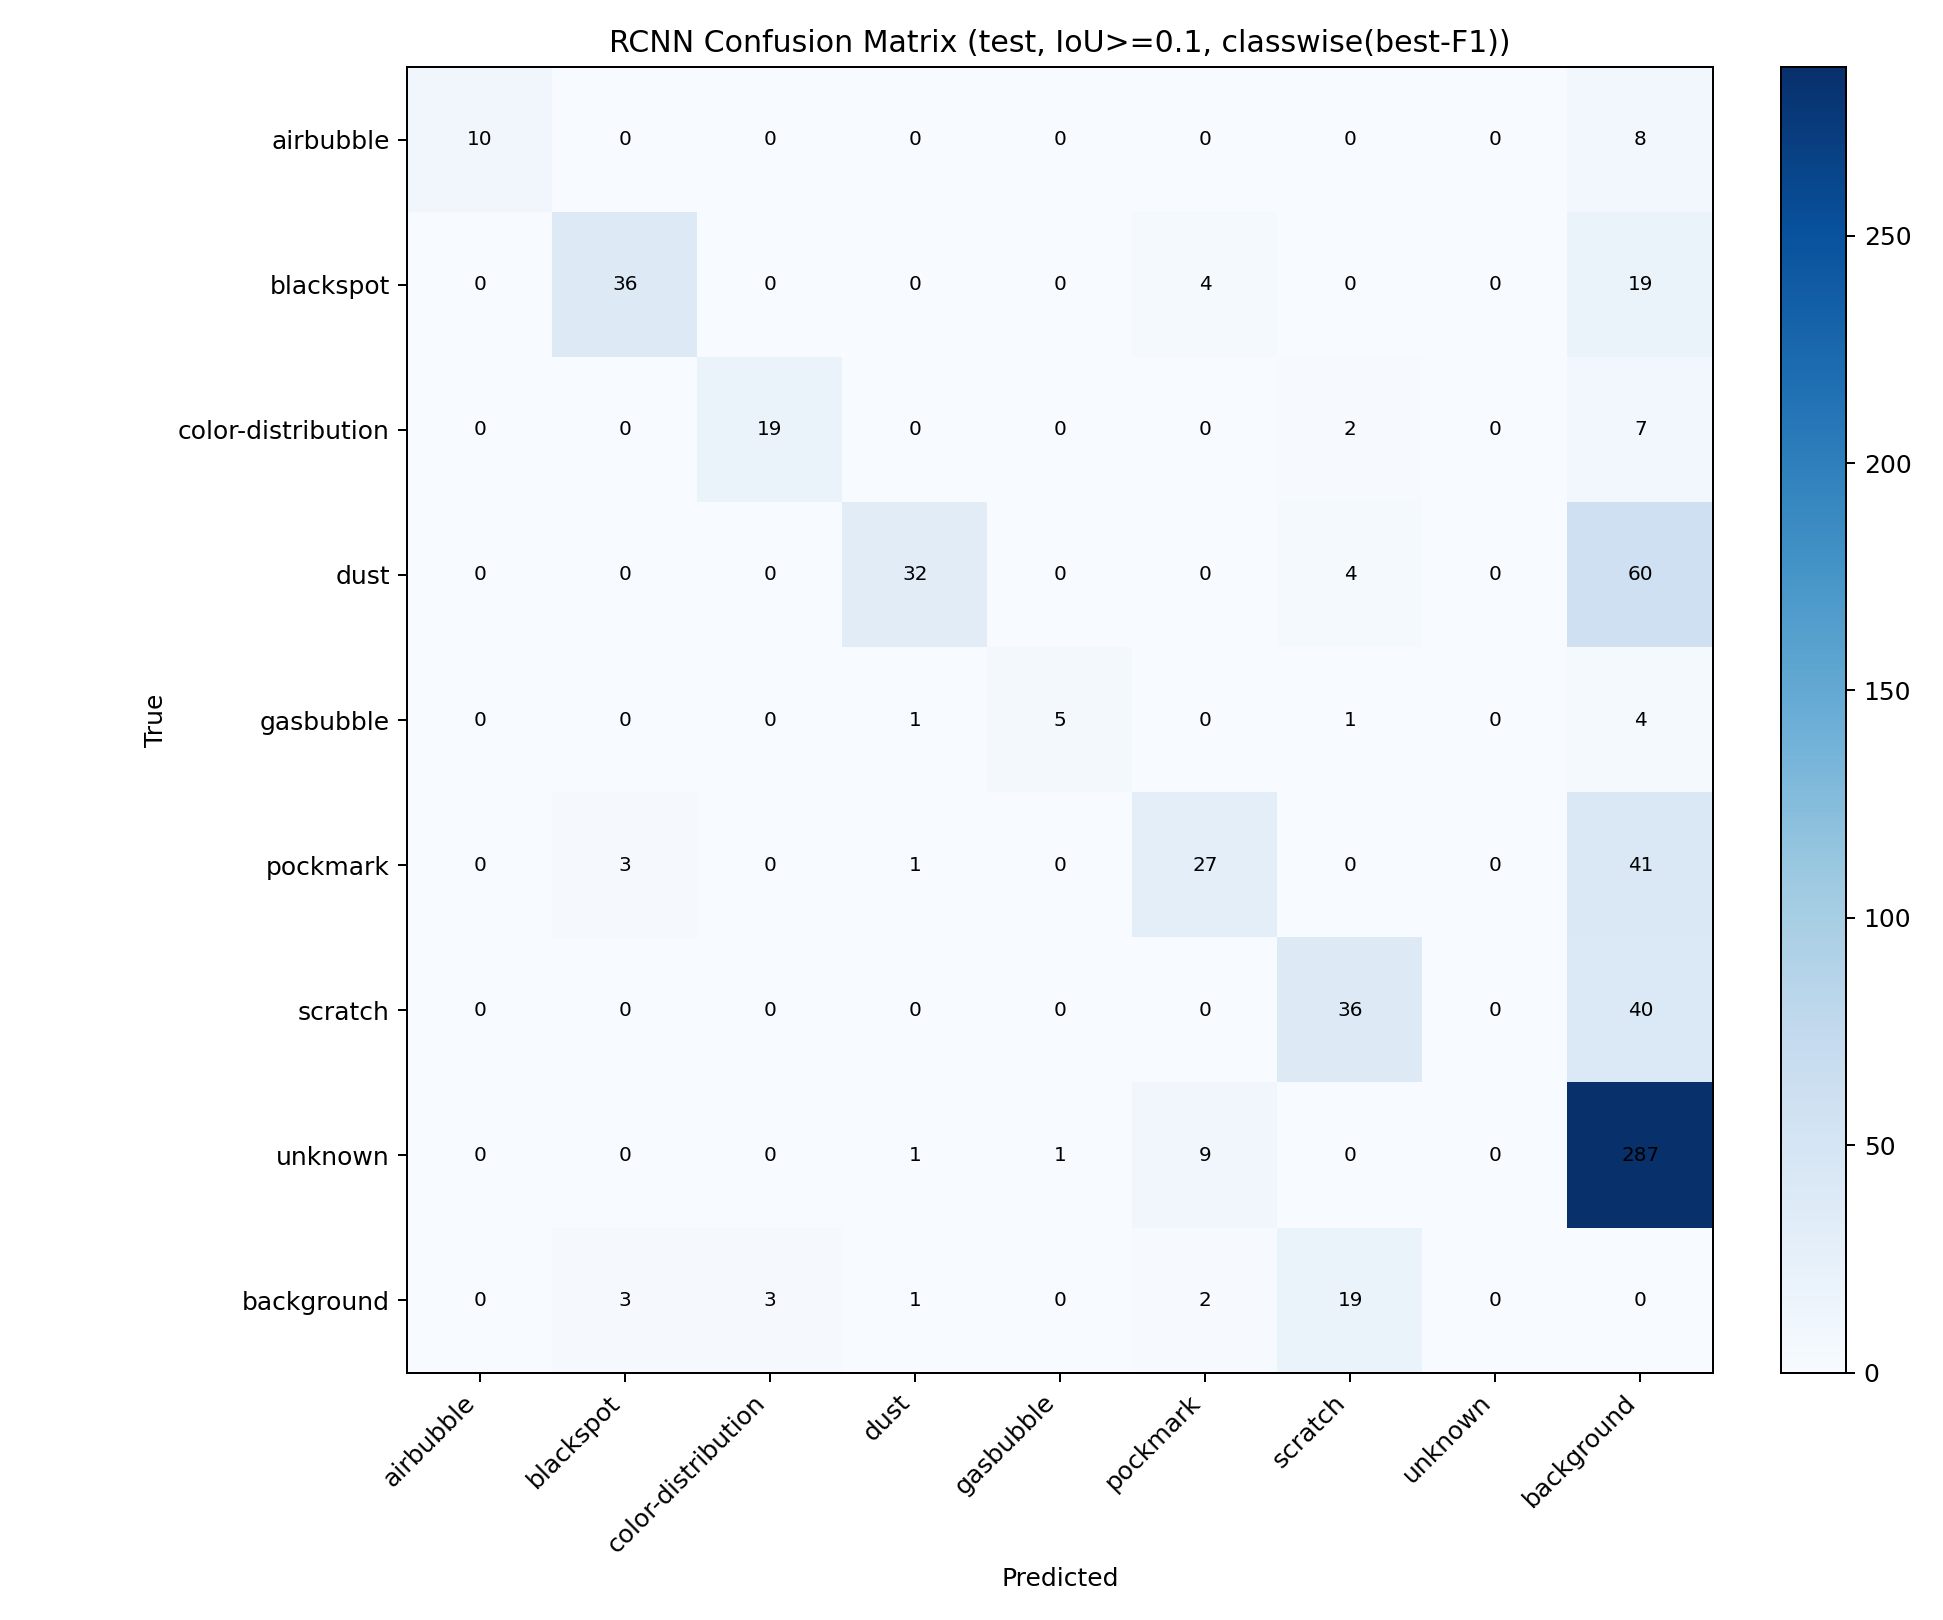

Values plotted in this chart, from the file beside it:
true\pred, airbubble, blackspot, color-distribution, dust, gasbubble, pockmark, scratch, unknown, background
airbubble, 10, 0, 0, 0, 0, 0, 0, 0, 8
blackspot, 0, 36, 0, 0, 0, 4, 0, 0, 19
color-distribution, 0, 0, 19, 0, 0, 0, 2, 0, 7
dust, 0, 0, 0, 32, 0, 0, 4, 0, 60
gasbubble, 0, 0, 0, 1, 5, 0, 1, 0, 4
pockmark, 0, 3, 0, 1, 0, 27, 0, 0, 41
scratch, 0, 0, 0, 0, 0, 0, 36, 0, 40
unknown, 0, 0, 0, 1, 1, 9, 0, 0, 287
background, 0, 3, 3, 1, 0, 2, 19, 0, 0
